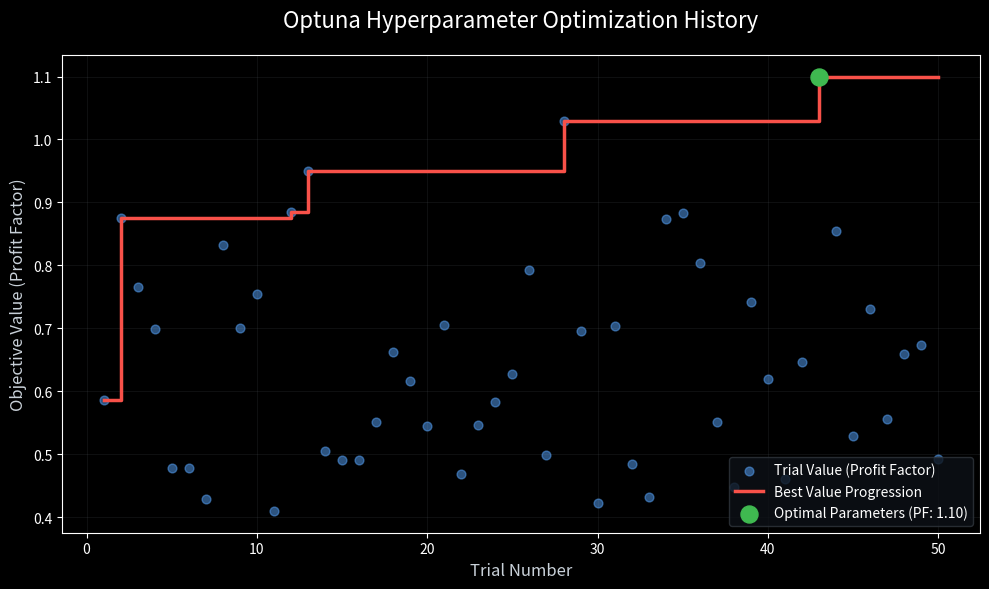

Write the Python code that produced this figure.
import matplotlib.pyplot as plt
import numpy as np
import os

def generate_optuna_plot():
    # Set dark theme to match the dashboard
    plt.style.use('dark_background')
    fig, ax = plt.subplots(figsize=(10, 6))
    
    # Simulate 50 optimization trials
    trials = np.arange(1, 51)
    
    # Simulate random Profit Factors between 0.4 and 0.9
    np.random.seed(42)
    obj_values = np.random.uniform(0.4, 0.9, size=50)
    
    # Inject a few "breakthrough" trials where Optuna found better parameters
    obj_values[12] = 0.95
    obj_values[27] = 1.03
    obj_values[42] = 1.10
    
    # Calculate the "Best Value" line over time (stepping up)
    best_values = np.maximum.accumulate(obj_values)
    
    # Plot all trials as dots
    ax.scatter(trials, obj_values, color='#58a6ff', alpha=0.5, s=40, label='Trial Value (Profit Factor)')
    
    # Plot the best value stepping line
    ax.plot(trials, best_values, color='#f85149', linewidth=2.5, drawstyle='steps-post', label='Best Value Progression')
    
    # Highlight the absolute best trial
    best_trial_idx = np.argmax(obj_values)
    ax.scatter(trials[best_trial_idx], obj_values[best_trial_idx], color='#3fb950', s=150, zorder=5, label=f'Optimal Parameters (PF: 1.10)')
    
    # Formatting
    ax.set_title('Optuna Hyperparameter Optimization History', fontsize=16, pad=20, color='white')
    ax.set_xlabel('Trial Number', fontsize=12, color='#c9d1d9')
    ax.set_ylabel('Objective Value (Profit Factor)', fontsize=12, color='#c9d1d9')
    ax.legend(loc='lower right', frameon=True, facecolor='#0d1117', edgecolor='#30363d')
    ax.grid(True, alpha=0.1, color='#8b949e')
    
    # Save the plot
    os.makedirs('report', exist_ok=True)
    plt.tight_layout()
    plt.savefig('report/optuna_optimization_graph.png', dpi=300, bbox_inches='tight', facecolor='#0d1117')
    print("Optuna graph successfully generated and saved to report/optuna_optimization_graph.png")

if __name__ == '__main__':
    generate_optuna_plot()
